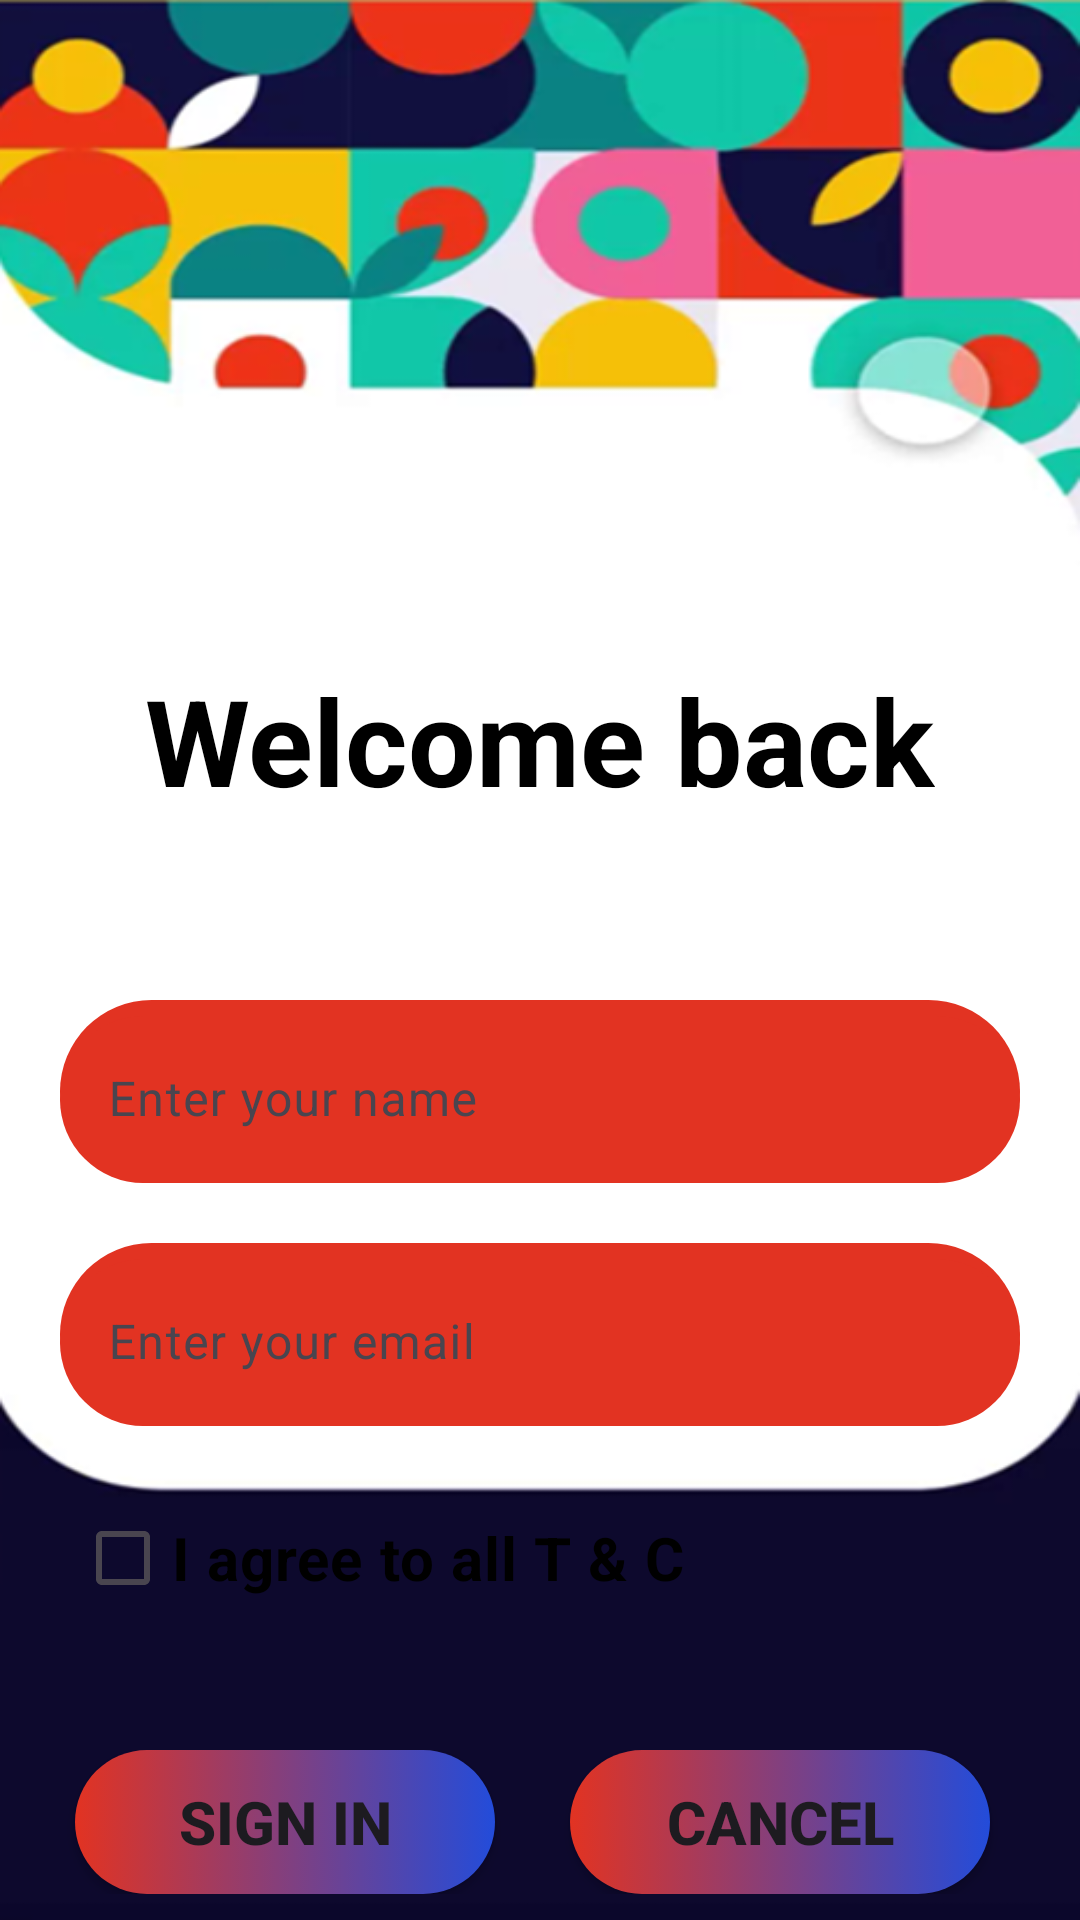

Reconstruct the res/layout file that produces this screen, plus the resources it refers to.
<!-- AndroidManifest.xml: application theme Theme.Project13OfAndroidCourseWithSaumyaSinghViewBindingAndCheckBox -->
<!-- res/layout/activity_main2.xml -->
<?xml version="1.0" encoding="utf-8"?>
<LinearLayout xmlns:android="http://schemas.android.com/apk/res/android"
    xmlns:app="http://schemas.android.com/apk/res-auto"
    xmlns:tools="http://schemas.android.com/tools"
    android:layout_width="match_parent"
    android:layout_height="match_parent"
    android:orientation="vertical"
    android:background="@drawable/activity_background"
    tools:context=".MainActivity">

    <TextView
        android:id="@+id/textView"
        android:layout_width="wrap_content"
        android:layout_height="wrap_content"
        android:layout_gravity="center"
        android:layout_marginTop="220dp"
        android:textSize="40sp"
        android:textStyle="bold"
        android:textColor="@color/black"
        android:text="@string/welcome_back" />

    <com.google.android.material.textfield.TextInputLayout
        android:layout_width="match_parent"
        android:layout_height="wrap_content"
        android:layout_gravity="center"
        app:startIconDrawable="@drawable/baseline_account_circle_24"
        app:endIconMode="clear_text"
        android:background="@drawable/edit_text_background"
        android:layout_marginTop="60dp"
        android:layout_marginStart="20sp"
        android:layout_marginEnd="20sp">

        <com.google.android.material.textfield.TextInputEditText
            android:id="@+id/textInputEditTextForName"
            android:layout_width="match_parent"
            android:layout_height="wrap_content"
            android:inputType="textPersonName"
            android:textColor="@color/white"
            android:background="@drawable/edit_text_background"
            android:hint="@string/enter_your_name" />
    </com.google.android.material.textfield.TextInputLayout>

    <com.google.android.material.textfield.TextInputLayout
        android:layout_width="match_parent"
        android:layout_height="wrap_content"
        android:layout_gravity="center"
        app:startIconDrawable="@drawable/baseline_email_24"
        app:endIconMode="clear_text"
        android:background="@drawable/edit_text_background"
        android:layout_margin="20sp">

        <com.google.android.material.textfield.TextInputEditText
            android:id="@+id/textInputEditTextForEmail"
            android:layout_width="match_parent"
            android:layout_height="wrap_content"
            android:inputType="textEmailAddress"
            android:textColor="@color/white"
            android:background="@drawable/edit_text_background"
            android:hint="@string/enter_your_email" />
    </com.google.android.material.textfield.TextInputLayout>

    <CheckBox
        android:id="@+id/checkBoxForTermsAndConditions"
        android:layout_width="wrap_content"
        android:layout_height="wrap_content"
        android:layout_marginStart="25sp"
        android:textColor="@color/black"
        android:textSize="20sp"
        android:textStyle="bold"
        android:text="@string/i_agree_to_all_t_amp_c" />

    <LinearLayout
        android:layout_width="350dp"
        android:layout_height="wrap_content"
        android:layout_gravity="center"
        android:layout_marginTop="40sp"
        android:orientation="horizontal">

        <Button
            android:id="@+id/buttonForSignIn"
            android:layout_width="140dp"
            android:layout_height="wrap_content"
            android:textSize="20sp"
            android:textStyle="bold"
            android:layout_marginStart="20sp"
            android:background="@drawable/button_background"
            android:text="@string/sign_in" />

        <Button
            android:id="@+id/buttonForCancel"
            android:layout_width="140dp"
            android:layout_height="wrap_content"
            android:textSize="20sp"
            android:textStyle="bold"
            android:layout_marginStart="25sp"
            android:background="@drawable/button_background"
            android:text="@string/cancel" />
    </LinearLayout>

    <TextView
        android:id="@+id/textView1"
        android:layout_width="wrap_content"
        android:layout_height="wrap_content"
        android:layout_gravity="center"
        android:gravity="center"
        android:layout_marginTop="150dp"
        android:textSize="30sp"
        android:textStyle="bold"
        android:textColor="#b4f924"
        android:text="@string/com_ritikcoder" />

</LinearLayout>
<!-- resources referenced by this layout -->
<resources>
  <!-- drawable activity_background: png bitmap (drawable, 139200 bytes) -->
  <!-- drawable button_background (drawable) -->
  <?xml version="1.0" encoding="utf-8"?>
  <selector xmlns:android="http://schemas.android.com/apk/res/android">
  
      <item>
          <shape android:shape="rectangle">
              <gradient android:startColor="#234CDA" android:endColor="#e23322" android:angle="180"/>
              <corners android:radius="50dp"/>
          </shape>
      </item>
  
  </selector>
  <!-- drawable edit_text_background (drawable) -->
  <?xml version="1.0" encoding="utf-8"?>
  <shape xmlns:android="http://schemas.android.com/apk/res/android">
      <solid android:color="#e23322"/>
      <corners android:radius="50dp"/>
  </shape>
  <string name="cancel">Cancel</string>
  <string name="com_ritikcoder">com.RitikCoder</string>
  <string name="enter_your_email">Enter your email</string>
  <string name="enter_your_name">Enter your name</string>
  <string name="i_agree_to_all_t_amp_c">I agree to all T &amp; C</string>
  <string name="sign_in">Sign in</string>
  <string name="welcome_back">Welcome back</string>
  <style name="Theme.Project13OfAndroidCourseWithSaumyaSinghViewBindingAndCheckBox" parent="Base.Theme.Project13OfAndroidCourseWithSaumyaSinghViewBindingAndCheckBox" />
  <style name="Base.Theme.Project13OfAndroidCourseWithSaumyaSinghViewBindingAndCheckBox" parent="Theme.Material3.DayNight.NoActionBar">
          
          
      </style>
  <!-- not gathered from this repository: default colours our renderer supplied (Android Studio template values) -->
  <color name="black">#FF000000</color>
  <color name="white">#FFFFFFFF</color>
</resources>
